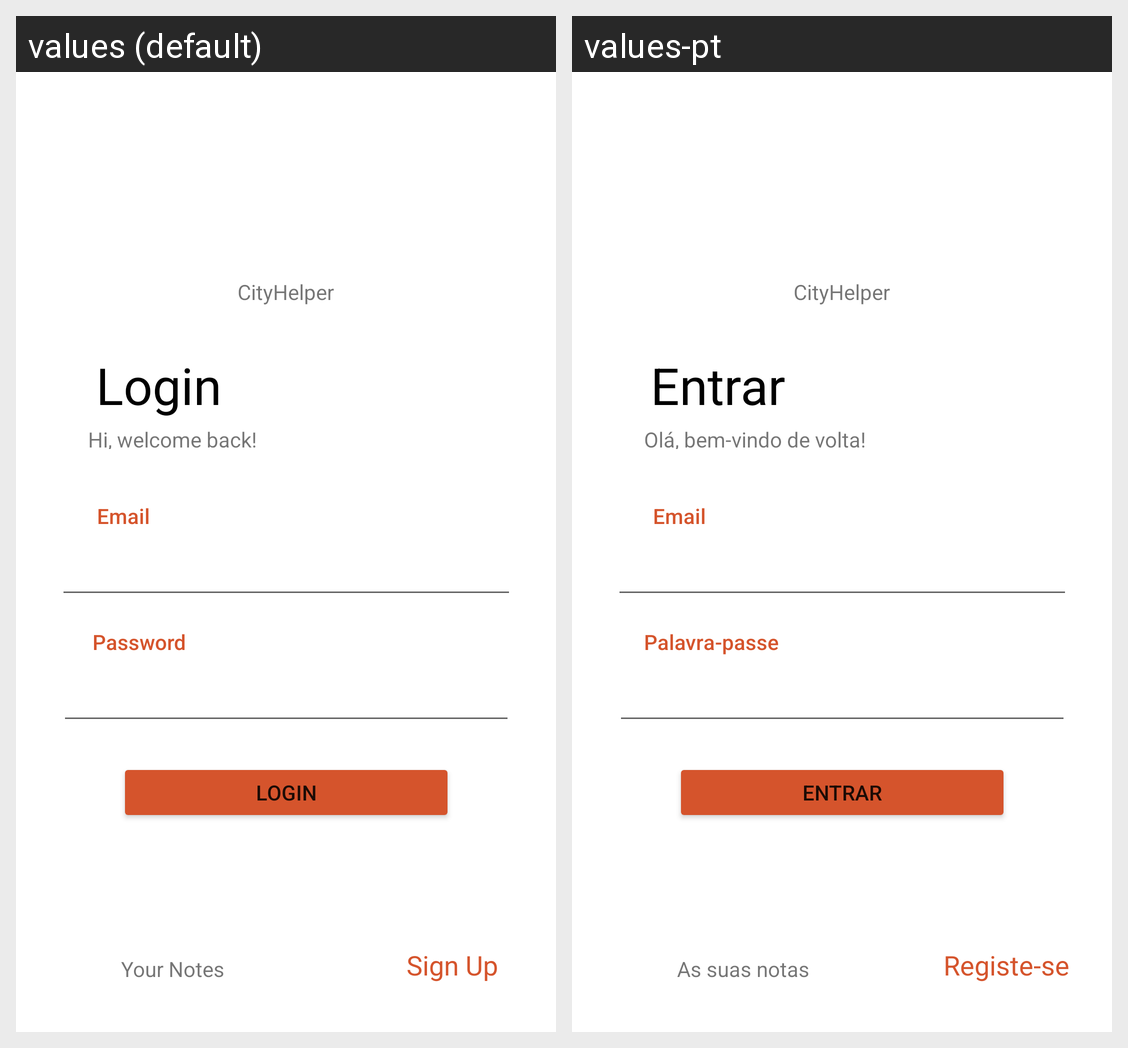

Here is an Android app screen in its default locale and in the app's own translations. Write out the translated-string differences for the strings that appear on this screen.
Android screen res/layout/activity_login.xml rendered under 2 locales, left to right: values (default), values-pt. Device: Nexus 5 (rendered at 1080×1920; each locale shown at half size, 540×960, under a caption strip naming it); theme Theme.Cityhelper.
Strings drawn on this screen, with the default value and each locale's value (text and hints the layout hard-codes, and strings that could not be matched under every locale, appear in the picture but are not listed):

app_name
  values: CityHelper
  values-pt: CityHelper  [not translated; the default value is used]

login
  values: Login
  values-pt: Entrar

login_message
  values: Hi, welcome back!
  values-pt: Olá, bem-vindo de volta!

email
  values: Email
  values-pt: Email  [not translated; the default value is used]

password
  values: Password
  values-pt: Palavra-passe

notes
  values: Your Notes
  values-pt: As suas notas

signup
  values: Sign Up
  values-pt: Registe-se
